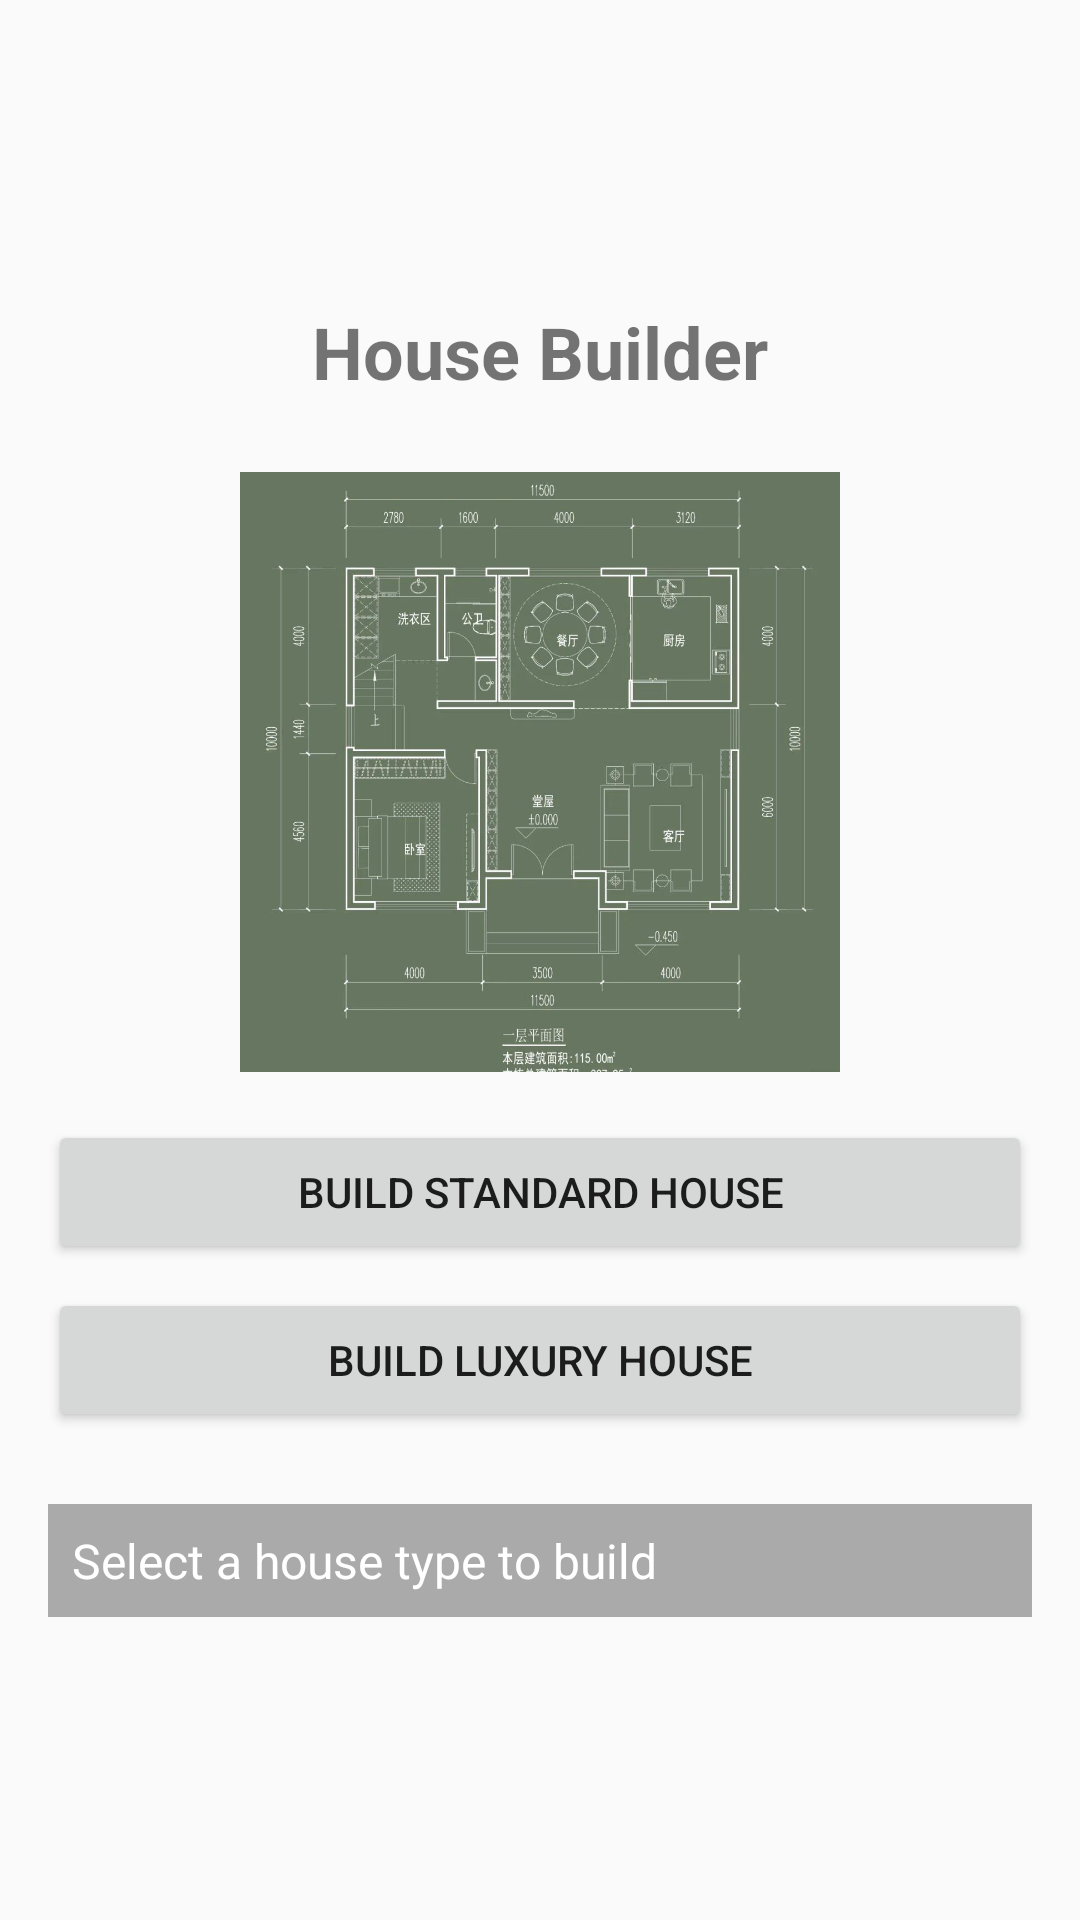

This screen was rendered from an Android layout file. Write that file and the resources it references.
<!-- AndroidManifest.xml: application theme Theme.Immersive -->
<!-- res/layout/activity_pattern_builder.xml -->
<?xml version="1.0" encoding="utf-8"?>
<LinearLayout xmlns:android="http://schemas.android.com/apk/res/android"
    xmlns:tools="http://schemas.android.com/tools"
    android:layout_width="match_parent"
    android:layout_height="match_parent"
    android:orientation="vertical"
    android:padding="16dp"
    android:gravity="center">

    <TextView
        android:layout_width="wrap_content"
        android:layout_height="wrap_content"
        android:text="House Builder"
        android:textSize="24sp"
        android:textStyle="bold"
        android:layout_marginBottom="24dp"/>

    <ImageView
        android:id="@+id/house_image"
        android:layout_width="200dp"
        android:layout_height="200dp"
        android:scaleType="centerCrop"
        android:layout_marginBottom="16dp"
        android:src="@drawable/house_placeholder"/>

    <Button
        android:id="@+id/build_standard_btn"
        android:layout_width="match_parent"
        android:layout_height="wrap_content"
        android:text="Build Standard House"
        android:layout_marginBottom="8dp"/>

    <Button
        android:id="@+id/build_luxury_btn"
        android:layout_width="match_parent"
        android:layout_height="wrap_content"
        android:text="Build Luxury House"
        android:layout_marginBottom="24dp"/>

    <ScrollView
        android:layout_width="match_parent"
        android:layout_height="wrap_content">

        <TextView
            android:id="@+id/house_details"
            android:layout_width="match_parent"
            android:layout_height="wrap_content"
            android:textSize="16sp"
            android:padding="8dp"
            android:background="@android:color/darker_gray"
            android:textColor="@android:color/white"
            android:text="Select a house type to build"/>
    </ScrollView>
</LinearLayout>
<!-- resources referenced by this layout -->
<resources>
  <!-- drawable house_placeholder: png bitmap (drawable-hdpi, 426297 bytes) -->
  <style name="Theme.Immersive" parent="Theme.AppCompat.Light.NoActionBar">
          <item name="android:windowTranslucentStatus">true</item>
          <item name="android:windowTranslucentNavigation">true</item>
          <item name="android:windowDrawsSystemBarBackgrounds">true</item>
          <item name="android:statusBarColor">@android:color/transparent</item>
          <item name="colorPrimary">@color/colorGitHubBlack</item>
      </style>
  <color name="colorGitHubBlack">#24292E</color>
</resources>
